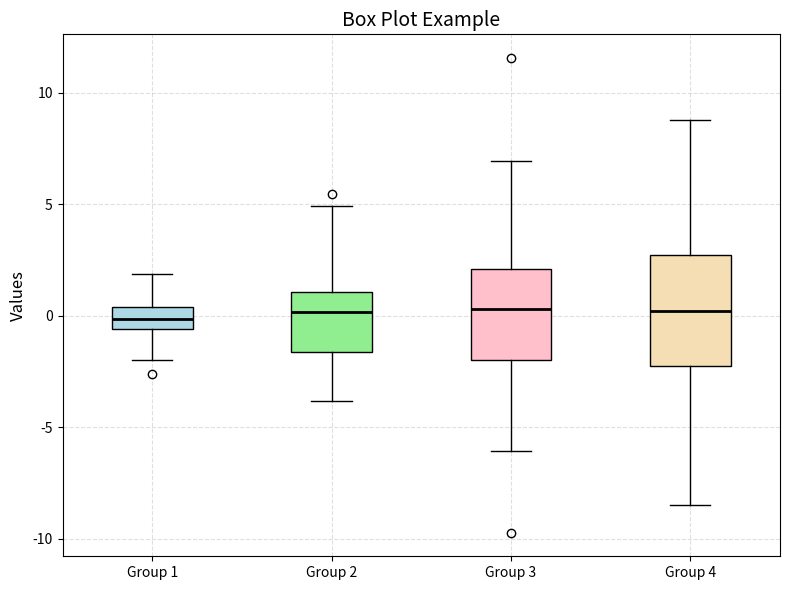

Generate this figure with matplotlib:
import matplotlib.pyplot as plt
import numpy as np

# Generate sample data
np.random.seed(42)
data = [np.random.normal(0, std, 100) for std in range(1, 5)]
labels = ['Group 1', 'Group 2', 'Group 3', 'Group 4']

# Create figure
fig, ax = plt.subplots(figsize=(8, 6))

# Create boxplot
box = ax.boxplot(data, 
                 labels=labels,
                 patch_artist=True,
                 medianprops={'color': 'black', 'linewidth': 2})

# Customize colors
colors = ['lightblue', 'lightgreen', 'pink', 'wheat']
for patch, color in zip(box['boxes'], colors):
    patch.set_facecolor(color)

# Customize plot
ax.set_title('Box Plot Example', fontsize=14)
ax.set_ylabel('Values', fontsize=12)
ax.grid(True, linestyle='--', alpha=0.4)

plt.tight_layout()
plt.show()